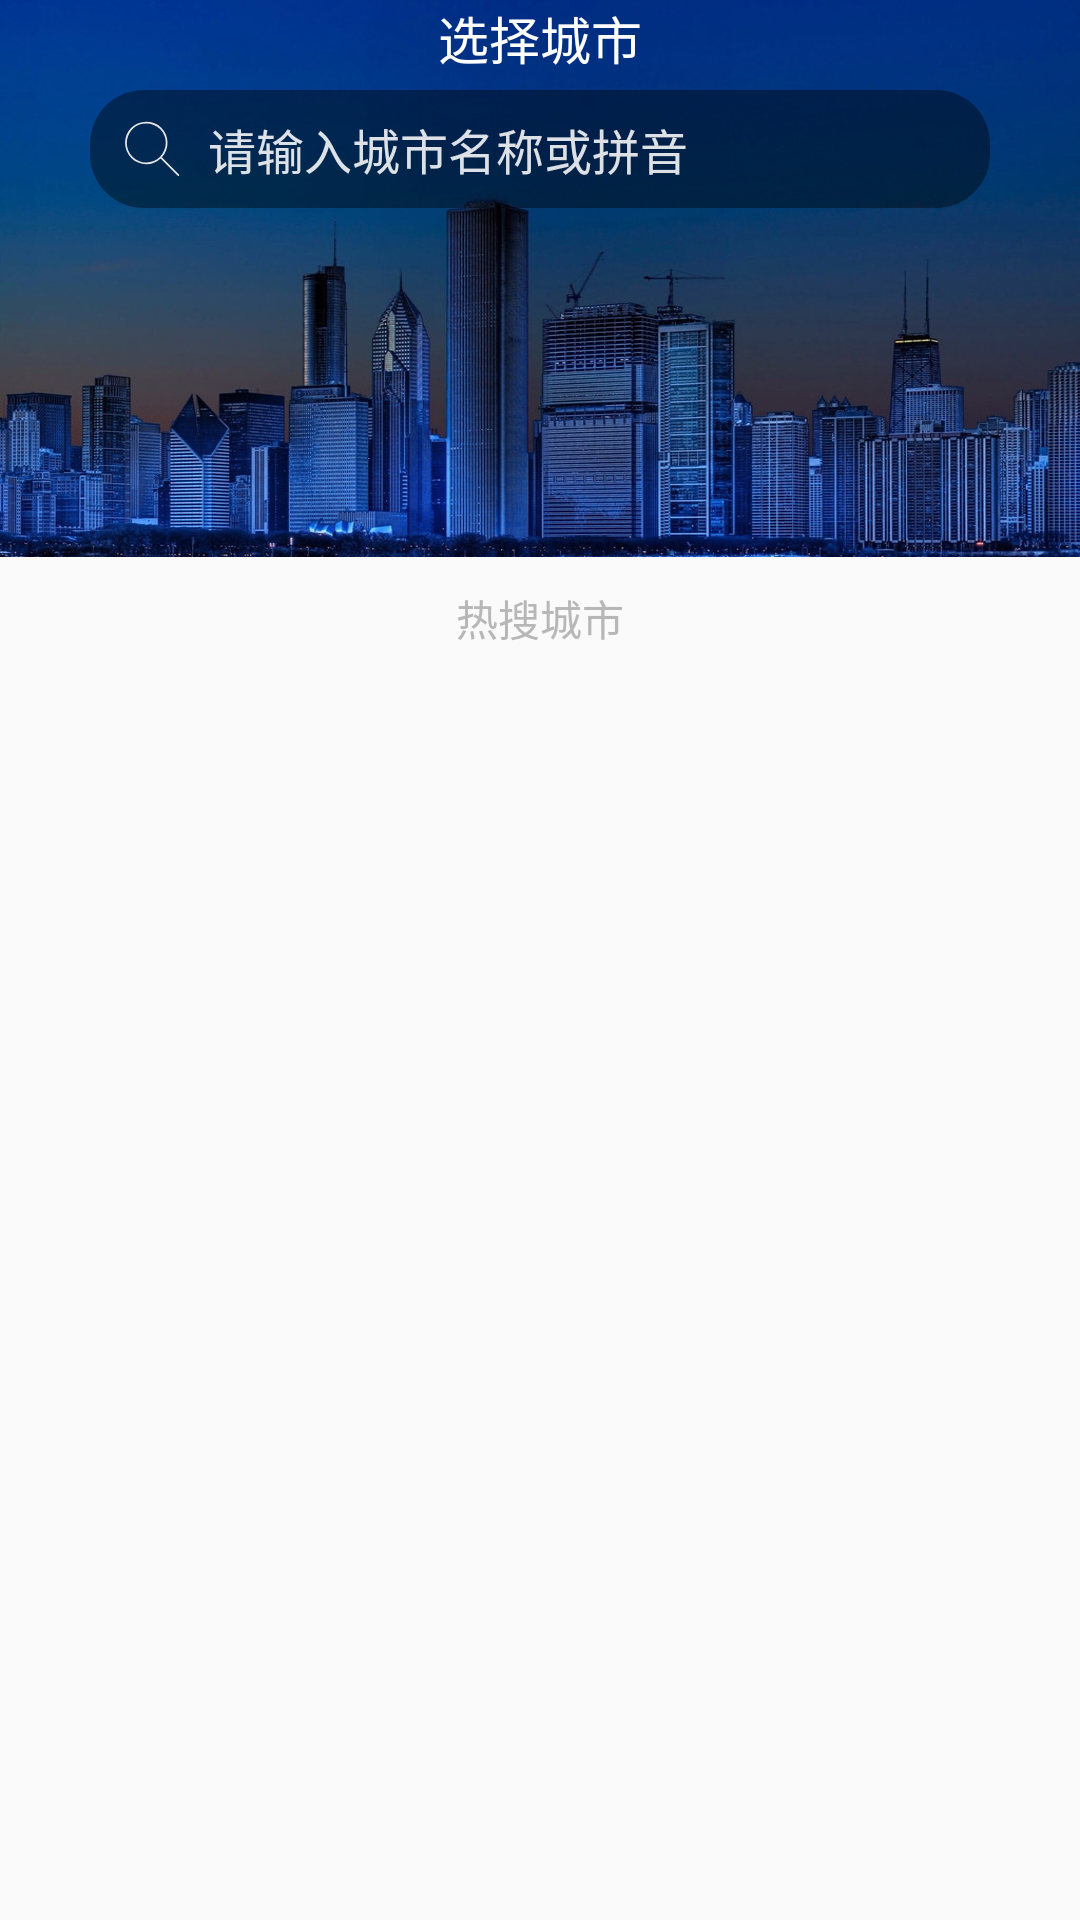

Android layout source for this screen:
<!-- AndroidManifest.xml: application theme AppTheme -->
<!-- res/layout/activity_find_city.xml -->
<?xml version="1.0" encoding="utf-8"?>
<RelativeLayout xmlns:android="http://schemas.android.com/apk/res/android"
    android:id="@+id/ll_root"
    android:layout_width="match_parent"
    android:layout_height="match_parent"
    android:orientation="vertical">


    <RelativeLayout
        android:id="@+id/rl_title"
        android:layout_width="match_parent"
        android:layout_height="wrap_content"
        android:background="@mipmap/city_header">

        <ImageView
            android:id="@+id/iv_back"
            android:layout_width="wrap_content"
            android:layout_height="wrap_content"
            android:layout_marginLeft="10dp"
            android:src="@mipmap/icon_back" />

        <TextView
            style="@style/common_txt"
            android:layout_centerHorizontal="true"
            android:text="@string/add_city"
            android:textSize="17sp" />

        <LinearLayout
            android:layout_width="match_parent"
            android:layout_height="wrap_content"
            android:layout_below="@id/iv_back"
            android:layout_marginLeft="30dp"
            android:layout_marginTop="30dp"
            android:layout_marginRight="30dp"

            android:focusable="true"
            android:focusableInTouchMode="true"
            android:orientation="horizontal">
            <LinearLayout
                android:layout_width="0dp"
                android:layout_height="wrap_content"
                android:layout_weight="1"
                android:orientation="horizontal"
                android:background="@drawable/city_search_round_corner_bg">
            <ImageView
                android:layout_width="wrap_content"
                android:layout_height="wrap_content"
                android:layout_gravity="center_vertical"
                android:layout_marginLeft="10dp"
                android:src="@mipmap/icon_search" />

            <EditText
                android:id="@+id/et_search"
                android:layout_width="match_parent"
                android:layout_height="wrap_content"
                android:layout_gravity="center_vertical"
                android:background="@null"
                android:hint="@string/input_city"
                android:imeOptions="actionSearch"
                android:inputType="textCapWords"
                android:maxLines="1"
                android:paddingLeft="8dp"
                android:paddingTop="8dp"
                android:paddingRight="10dp"
                android:paddingBottom="8dp"
                android:textColor="@color/white"
                android:textColorHint="#ddffffff"
                android:textSize="16sp" />

            </LinearLayout>
            <TextView
                android:id="@+id/tv_cancel"
                style="@style/common_txt"
                android:layout_gravity="center_vertical"
                android:layout_marginLeft="10dp"
                android:text="@string/cancel"
                android:visibility="gone"
                android:textSize="15sp" />
        </LinearLayout>

    </RelativeLayout>

    <TextView
        android:id="@+id/tv_hot"
        style="@style/common_txt"
        android:layout_below="@id/rl_title"
        android:layout_centerHorizontal="true"
        android:layout_marginTop="10dp"
        android:layout_marginBottom="10dp"
        android:text="@string/hot_city"
        android:textColor="#b7b7b7"
        android:textSize="14sp" />

    <android.support.v7.widget.RecyclerView
        android:id="@+id/city_recyclerview"
        android:layout_width="match_parent"
        android:layout_height="wrap_content"
        android:layout_below="@id/tv_hot" />

    <android.support.v7.widget.RecyclerView
        android:id="@+id/search_city_recyclerview"
        android:layout_width="match_parent"
        android:layout_height="match_parent"
        android:background="@color/white"
        android:visibility="gone"
        android:layout_below="@id/rl_title" />
</RelativeLayout>
<!-- resources referenced by this layout -->
<resources>
  <color name="white">#ffffff</color>
  <!-- drawable city_search_round_corner_bg (drawable) -->
  <?xml version="1.0" encoding="utf-8"?>
  <shape xmlns:android="http://schemas.android.com/apk/res/android">
      <solid android:color="#66000000" />
      <corners android:radius="18dp" />
  </shape>
  <!-- mipmap city_header: png bitmap (mipmap-xxhdpi, 644695 bytes) -->
  <!-- mipmap icon_search: png bitmap (mipmap-xxhdpi, 1965 bytes) -->
  <string name="add_city">选择城市</string>
  <string name="cancel">取消</string>
  <string name="hot_city">热搜城市</string>
  <string name="input_city">请输入城市名称或拼音</string>
  <style name="common_txt">
          <item name="android:layout_width">wrap_content</item>
          <item name="android:layout_height">wrap_content</item>
          <item name="android:textColor">@color/white</item>
      </style>
  <style name="AppTheme" parent="Theme.AppCompat.Light.NoActionBar">
          
          <item name="colorPrimary">@color/colorPrimary</item>
          <item name="colorPrimaryDark">@color/colorPrimaryDark</item>
          <item name="colorAccent">@color/colorAccent</item>
      </style>
  <color name="colorPrimary">#3F51B5</color>
  <color name="colorPrimaryDark">#303F9F</color>
  <color name="colorAccent">#FF4081</color>
</resources>
